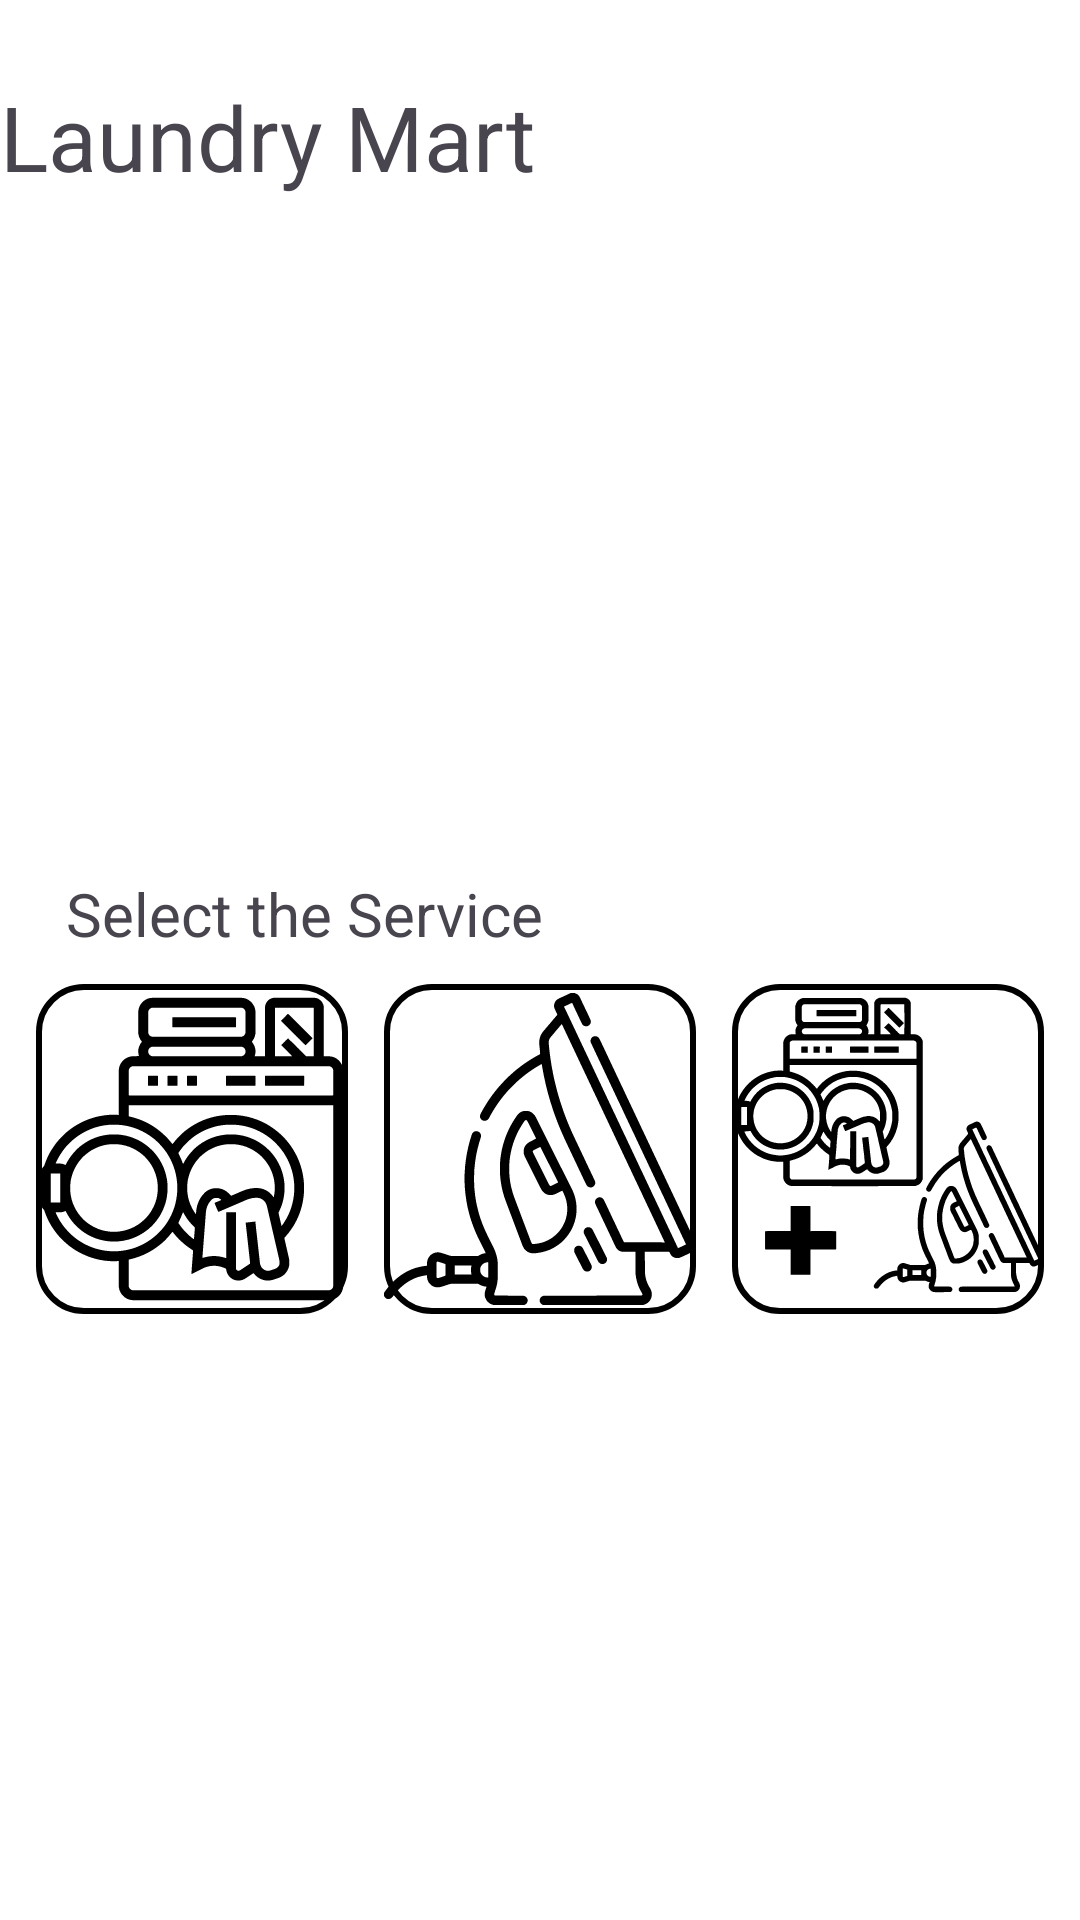

Android layout source for this screen:
<!-- AndroidManifest.xml: application theme Theme.LaundryMart -->
<!-- res/layout/fragment_home_fragment.xml -->
<?xml version="1.0" encoding="utf-8"?>
<FrameLayout xmlns:android="http://schemas.android.com/apk/res/android"
    xmlns:tools="http://schemas.android.com/tools"
    android:layout_width="match_parent"
    android:layout_height="match_parent"
    xmlns:app="http://schemas.android.com/apk/res-auto"
    android:background="@color/white"
    tools:context=".ui_home.home_fragment">
<ScrollView
    android:layout_width="match_parent"
    android:layout_height="wrap_content">

    <androidx.constraintlayout.widget.ConstraintLayout
        android:layout_width="match_parent"
        android:layout_height="match_parent">

        <TextView
            android:id="@+id/textView3"
            android:layout_width="wrap_content"
            android:layout_height="wrap_content"
            android:text="@string/app_name"
            android:textSize="30sp"
            app:layout_constraintBottom_toTopOf="@+id/imvCornerShapeOne"
            app:layout_constraintEnd_toEndOf="parent"
            app:layout_constraintHorizontal_bias="0.0"
            app:layout_constraintStart_toStartOf="parent"
            app:layout_constraintTop_toTopOf="parent"
            app:layout_constraintVertical_bias="0.4" />

        <com.google.android.material.imageview.ShapeableImageView
            android:id="@+id/imvCornerShapeOne"
            android:layout_width="405dp"
            android:layout_height="177dp"
            android:layout_marginTop="104dp"
            android:padding="20dp"
            android:scaleType="centerCrop"
            android:src="@drawable/laundry_image_clothes"
            app:layout_constraintEnd_toEndOf="parent"
            app:layout_constraintHorizontal_bias="0.0"
            app:layout_constraintStart_toStartOf="parent"
            app:layout_constraintTop_toTopOf="parent"
            app:shapeAppearanceOverlay="@style/CornerCut" />

        <TextView
            android:id="@+id/txt_service"
            android:layout_width="wrap_content"
            android:layout_height="wrap_content"
            android:layout_marginTop="10dp"
            android:text="Select the Service"
            android:textSize="20sp"
            app:layout_constraintEnd_toEndOf="parent"
            app:layout_constraintHorizontal_bias="0.11"
            app:layout_constraintStart_toStartOf="parent"
            app:layout_constraintTop_toBottomOf="@+id/imvCornerShapeOne" />

        <androidx.appcompat.widget.AppCompatImageButton
            android:id="@+id/btn_laundry"
            android:layout_width="104dp"
            android:layout_height="110dp"
            android:layout_marginTop="10dp"
            android:background="@drawable/home_button_"
            android:scaleType="fitCenter"
            android:src="@drawable/laundry_machine"
            app:layout_constraintEnd_toStartOf="@+id/btn_iron"
            app:layout_constraintHorizontal_bias="0.5"
            app:layout_constraintStart_toStartOf="parent"
            app:layout_constraintTop_toBottomOf="@+id/txt_service"
            app:shapeAppearanceOverlay="@style/CornerCut" />

        <androidx.appcompat.widget.AppCompatImageButton
            android:id="@+id/btn_iron"
            android:layout_width="104dp"
            android:layout_height="110dp"
            android:background="@drawable/home_button_"
            android:scaleType="fitCenter"
            android:src="@drawable/iron"
            app:layout_constraintBottom_toBottomOf="parent"
            app:layout_constraintEnd_toStartOf="@+id/btn_iron_laundry"
            app:layout_constraintHorizontal_bias="0.5"
            app:layout_constraintStart_toEndOf="@+id/btn_laundry"
            app:layout_constraintTop_toTopOf="@+id/btn_laundry"
            app:layout_constraintVertical_bias="0.0" />

        <androidx.appcompat.widget.AppCompatImageButton
            android:id="@+id/btn_iron_laundry"
            android:layout_width="104dp"
            android:layout_height="110dp"
            android:background="@drawable/home_button_"
            android:scaleType="fitCenter"
            android:src="@drawable/iron_laundry"
            app:layout_constraintBottom_toBottomOf="@+id/btn_iron"
            app:layout_constraintEnd_toEndOf="parent"
            app:layout_constraintHorizontal_bias="0.5"
            app:layout_constraintStart_toEndOf="@+id/btn_iron"
            app:layout_constraintTop_toTopOf="@+id/btn_iron" />

    </androidx.constraintlayout.widget.ConstraintLayout>
</ScrollView>
</FrameLayout>
<!-- resources referenced by this layout -->
<resources>
  <color name="white">#FFFFFFFF</color>
  <!-- drawable home_button_ (drawable) -->
  <?xml version="1.0" encoding="utf-8"?>
  <shape xmlns:android="http://schemas.android.com/apk/res/android">
  <solid android:color="@color/white"/>
      <corners android:radius="15dp"/>
      <stroke android:color="@color/black"
          android:width="2dp"/>
  </shape>
  <!-- drawable iron: vector/xml drawable (drawable, 6225 chars, omitted) -->
  <!-- drawable iron_laundry: vector/xml drawable (drawable, 10277 chars, omitted) -->
  <!-- drawable laundry_machine: vector/xml drawable (drawable, 7923 chars, omitted) -->
  <string name="app_name">Laundry Mart</string>
  <style name="Theme.LaundryMart" parent="Base.Theme.LaundryMart" />
  <color name="black">#FF000000</color>
  <style name="Base.Theme.LaundryMart" parent="Theme.Material3.DayNight.NoActionBar">
    <item name="android:colorPrimary">@color/blue</item>
          <item name="colorPrimaryVariant">@color/blue</item>
          <item name="android:statusBarColor">@color/blue</item>
      </style>
  <color name="blue">#1979c2</color>
</resources>
